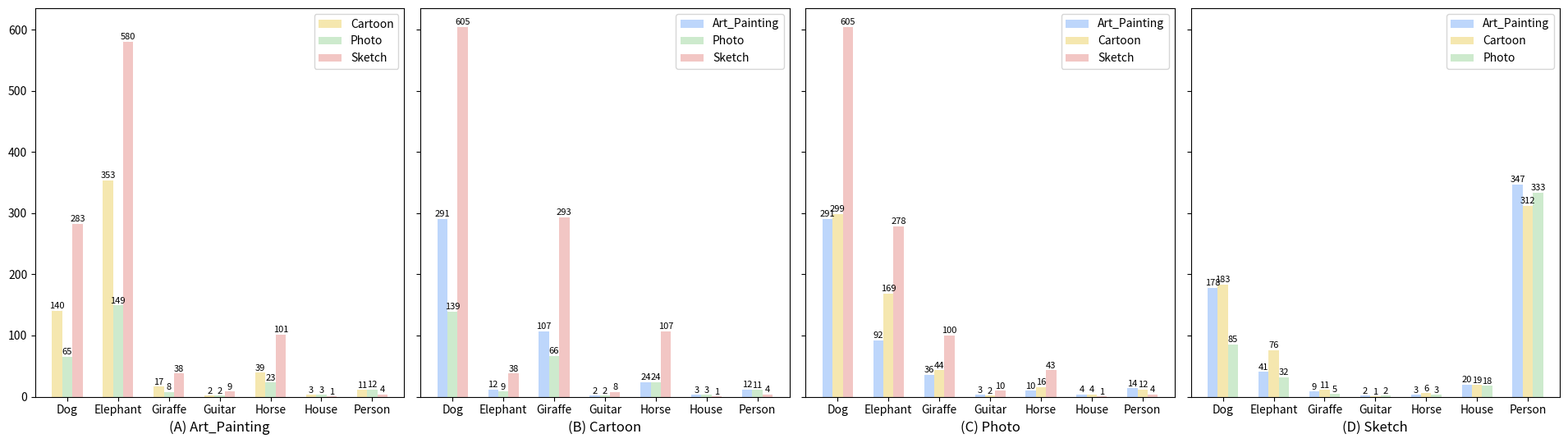

Python code for this plot:
import math
import os
import sys
import copy
import numpy as np
from scipy.stats import fisk
import collections, functools, operator
from matplotlib import pyplot as plt
from typing import List, Union


seed = 20240101
np.random.seed(seed)


DATASETS = {
    'pacs': 'PACS',
    'vlcs': 'VLCS',
    'officehome': 'OfficeHome'
}

DOMAINS = {
    DATASETS['pacs']: {
        'art_painting': 'A',
        'cartoon': 'C',
        'photo': 'P',
        'sketch': 'S',
    },
    DATASETS['vlcs']: {
        'caltech': 'C',
        'labelme': 'L',
        'pascal_voc': 'V',
        'sun': 'S',
    },
    DATASETS['officehome']: {
        'art': 'A',
        'clipart': 'C',
        'product': 'P',
        'real_world': 'R',
    },
}

STATS = {
    DATASETS['pacs']: {
        'art_painting': {'dog': 379, 'elephant': 255, 'giraffe': 285, 'guitar': 184, 'horse': 201, 'house': 295, 'person': 449},
        'cartoon': {'dog': 389, 'elephant': 457, 'giraffe': 346, 'guitar': 135, 'horse': 324, 'house': 288, 'person': 405},
        'photo': {'dog': 189, 'elephant': 202, 'giraffe': 182, 'guitar': 186, 'horse': 199, 'house': 280, 'person': 432},
        'sketch': {'dog': 772, 'elephant': 740, 'giraffe': 753, 'guitar': 608, 'horse': 816, 'house': 80, 'person': 160},
    },
    DATASETS['vlcs']: {
        'caltech': {'bird': 166, 'car': 86, 'chair': 83, 'dog': 47, 'person': 609},
        'labelme': {'bird': 56, 'car': 846, 'chair': 62, 'dog': 29, 'person': 866},
        'pascal_voc': {'bird': 231, 'car': 489, 'chair': 300, 'dog': 294, 'person': 1049},
        'sun': {'bird': 14, 'car': 652, 'chair': 725, 'dog': 21, 'person': 885},
    },
    DATASETS['officehome']: {
        'art': {
            'Alarm_Clock': 74, 'Backpack': 41, 'Batteries': 27, 'Bed': 40, 'Bike': 75, 'Bottle': 99, 'Bucket': 40, 'Calculator': 33, 'Calendar': 20, 'Candles': 76,
            'Chair': 69, 'Clipboards': 25, 'Computer': 44, 'Couch': 40, 'Curtains': 40, 'Desk_Lamp': 23, 'Drill': 15, 'Eraser': 18, 'Exit_Sign': 21, 'Fan': 45,
            'File_Cabinet': 22, 'Flipflops': 46, 'Flowers': 90, 'Folder': 20, 'Fork': 46, 'Glasses': 40, 'Hammer': 40, 'Helmet': 79, 'Kettle': 46, 'Keyboard': 18,
            'Knives': 72, 'Lamp_Shade': 49, 'Laptop': 51, 'Marker': 20, 'Monitor': 42, 'Mop': 32, 'Mouse': 18, 'Mug': 49, 'Notebook': 21, 'Oven': 20,
            'Pan': 19, 'Paper_Clip': 19, 'Pen': 20, 'Pencil': 26, 'Postit_Notes': 19, 'Printer': 18, 'Push_Pin': 24, 'Radio': 47, 'Refrigerator': 49, 'Ruler': 15,
            'Scissors': 20, 'Screwdriver': 30, 'Shelf': 42, 'Sink': 41, 'Sneakers': 46, 'Soda': 40, 'Speaker': 20, 'Spoon': 46, 'TV': 40, 'Table': 16,
            'Telephone': 44, 'ToothBrush': 43, 'Toys': 20, 'Trash_Can': 21, 'Webcam': 16
        },
        'clipart': {
            'Alarm_Clock': 60, 'Backpack': 56, 'Batteries': 64, 'Bed': 98, 'Bike': 99, 'Bottle': 99, 'Bucket': 73, 'Calculator': 46, 'Calendar': 78, 'Candles': 99,
            'Chair': 99, 'Clipboards': 40, 'Computer': 99, 'Couch': 64, 'Curtains': 42, 'Desk_Lamp': 41, 'Drill': 48, 'Eraser': 40, 'Exit_Sign': 41, 'Fan': 50,
            'File_Cabinet': 40, 'Flipflops': 40, 'Flowers': 99, 'Folder': 99, 'Fork': 61, 'Glasses': 52, 'Hammer': 99, 'Helmet': 69, 'Kettle': 40, 'Keyboard': 99,
            'Knives': 53, 'Lamp_Shade': 40, 'Laptop': 99, 'Marker': 71, 'Monitor': 99, 'Mop': 40, 'Mouse': 76, 'Mug': 99, 'Notebook': 83, 'Oven': 40,
            'Pan': 51, 'Paper_Clip': 40, 'Pen': 99, 'Pencil': 99, 'Postit_Notes': 41, 'Printer': 87, 'Push_Pin': 40, 'Radio': 46, 'Refrigerator': 40, 'Ruler': 67,
            'Scissors': 99, 'Screwdriver': 75, 'Shelf': 42, 'Sink': 42, 'Sneakers': 43, 'Soda': 61, 'Speaker': 90, 'Spoon': 60, 'TV': 99, 'Table': 80,
            'Telephone': 99, 'ToothBrush': 39, 'Toys': 99, 'Trash_Can': 53, 'Webcam': 40
        },
        'product': {
            'Alarm_Clock': 79, 'Backpack': 99, 'Batteries': 62, 'Bed': 43, 'Bike': 44, 'Bottle': 62, 'Bucket': 47, 'Calculator': 81, 'Calendar': 81, 'Candles': 56,
            'Chair': 99, 'Clipboards': 65, 'Computer': 96, 'Couch': 88, 'Curtains': 75, 'Desk_Lamp': 83, 'Drill': 67, 'Eraser': 41, 'Exit_Sign': 67, 'Fan': 58,
            'File_Cabinet': 71, 'Flipflops': 99, 'Flowers': 91, 'Folder': 90, 'Fork': 41, 'Glasses': 67, 'Hammer': 57, 'Helmet': 90, 'Kettle': 72, 'Keyboard': 99,
            'Knives': 41, 'Lamp_Shade': 54, 'Laptop': 99, 'Marker': 56, 'Monitor': 98, 'Mop': 72, 'Mouse': 96, 'Mug': 41, 'Notebook': 93, 'Oven': 68,
            'Pan': 70, 'Paper_Clip': 47, 'Pen': 60, 'Pencil': 40, 'Postit_Notes': 38, 'Printer': 99, 'Push_Pin': 43, 'Radio': 43, 'Refrigerator': 59, 'Ruler': 58,
            'Scissors': 99, 'Screwdriver': 40, 'Shelf': 49, 'Sink': 46, 'Sneakers': 99, 'Soda': 43, 'Speaker': 99, 'Spoon': 47, 'TV': 76, 'Table': 60,
            'Telephone': 58, 'ToothBrush': 42, 'Toys': 45, 'Trash_Can': 93, 'Webcam': 98
        },
        'real_world': {
            'Alarm_Clock': 86, 'Backpack': 99, 'Batteries': 64, 'Bed': 83, 'Bike': 99, 'Bottle': 78, 'Bucket': 80, 'Calculator': 73, 'Calendar': 68, 'Candles': 99,
            'Chair': 96, 'Clipboards': 65, 'Computer': 64, 'Couch': 76, 'Curtains': 73, 'Desk_Lamp': 62, 'Drill': 51, 'Eraser': 43, 'Exit_Sign': 81, 'Fan': 60,
            'File_Cabinet': 58, 'Flipflops': 85, 'Flowers': 75, 'Folder': 57, 'Fork': 36, 'Glasses': 60, 'Hammer': 52, 'Helmet': 60, 'Kettle': 72, 'Keyboard': 75,
            'Knives': 83, 'Lamp_Shade': 78, 'Laptop': 67, 'Marker': 23, 'Monitor': 71, 'Mop': 46, 'Mouse': 60, 'Mug': 58, 'Notebook': 68, 'Oven': 64,
            'Pan': 30, 'Paper_Clip': 68, 'Pen': 65, 'Pencil': 59, 'Postit_Notes': 67, 'Printer': 52, 'Push_Pin': 53, 'Radio': 66, 'Refrigerator': 75, 'Ruler': 41,
            'Scissors': 77, 'Screwdriver': 51, 'Shelf': 66, 'Sink': 77, 'Sneakers': 88, 'Soda': 63, 'Speaker': 81, 'Spoon': 54, 'TV': 53, 'Table': 59,
            'Telephone': 82, 'ToothBrush': 85, 'Toys': 67, 'Trash_Can': 81, 'Webcam': 49
        },
    },
}

NCOLS = {
    DATASETS['pacs']: 4,
    DATASETS['vlcs']: 5,
    DATASETS['officehome']: 10,
}

BLANKS = '    '


def dict_print(name, mapping, ncols = 1, offset=0, clear_mark=False, need_upper=False, file=sys.stdout):
    if name is not None:
        file.write('%s = {\n' % name)

    if not isinstance(mapping, dict):
        raise NotImplementedError('>_<')

    def get_parent(key):
        parent = None
        for dataset in DOMAINS.keys():
            for domain in DOMAINS[dataset].keys():
                if domain.lower() == key:
                    parent = dataset
                    break
            if parent is not None:
                break
        return parent
    
    # \n flag
    blanks, length = ''.join([BLANKS] * (offset + 1)), len(mapping)
    flags, mark = [], '"' if clear_mark == False else ''
    for ind, val in enumerate(mapping.values()):
        flags.append(True if (ind + 1) % ncols == 0 else False)
        if isinstance(val, dict):
            if len(flags) > 1:
                flags[-2] = True
            flags[-1] = True
    flags[-1] = True

    # print 
    for ind, (k, v) in enumerate(mapping.items()):
        file.write(f'{blanks}' if flags[ind - 1] else '')
        file.write(f'{mark}{k.upper() if need_upper else k}{mark}: ')
        if not isinstance(v, dict):
            file.write(f'{mark}{v}{mark}' if isinstance(v, str) else f'{v}')
        else:
            offset += 1
            file.write('{\n')
            if len(v) > 0:
                parent = get_parent(name)
                dict_print(None, v, NCOLS[parent] if parent is not None else (length + 1) // 2, offset=offset, file=file)
            file.write('%s}' % blanks)
            offset -= 1
        file.write(f',')
        file.write('\n' if flags[ind] else ' ')

    if name is not None:
        file.write('}\n')


def domain_print(domains, file=sys.stdout):
    for k, v in domains.items():
        file.write('%s = "%s"\n' % (k.upper(), v))
    file.write('\n')


def main(dataset, valid, many, few, gen, file=sys.stdout):
    domain_print(domains=DOMAINS[DATASETS[dataset]], file=file)

    stats = gen.generate(list(DOMAINS[DATASETS[dataset]].keys()), STATS[DATASETS[dataset]])
    for k, v in stats.items():
        dict_print(name=k.lower(), mapping=v, clear_mark=True, need_upper=True, file=file)

    dict_print(name='mapping', mapping={k.upper(): k.lower() for k in DOMAINS[DATASETS[dataset]].keys()}, clear_mark=True, file=file)
    file.write('\n')
    dict_print(name='thres', mapping={k.upper(): {'many': many, 'few': few} for k in DOMAINS[DATASETS[dataset]].keys()}, clear_mark=True, file=file)
    file.write('\n')
    dict_print(name='validation', mapping={k.upper(): valid for k in DOMAINS[DATASETS[dataset]].keys()}, clear_mark=True, file=file)
    file.write('\n')

    for k, v in stats.items():
        print(k, generate.sorted_items(generate.mean_items(v)))

    return stats


def draw_stats(stats, name=None):
    colors = ['#bdd6fb', '#f5e7af', '#cdeacd', '#f2c6c4', '#dcc0e5', '#fcebde', '#dbeef3', 'd77470']
    labels = ['A', 'B', 'C', 'D', 'E', 'F', 'G', 'H']
    domains, width, lengthwidth, rotate = list(stats.keys()), 0.4, 2, None
    name_classes = [cls.capitalize() for cls in list(list(stats.values())[0].values())[0].keys()]
    start, n_class = lengthwidth - width * (len(domains) - 1) / 2 + width / 2, len(name_classes)

    def print_domain_name(name):
        return '_'.join([item.capitalize() for item in name.split('_')])

    folds = 2 if n_class > 10 else 1
    fig, ax = plt.subplots(folds, len(stats) // folds, sharey=True, figsize=(19.2, 5.5 * folds))
    for ind, target in enumerate(stats.keys()):
        rotate = (90 if n_class > 10 else 0) if rotate is None else rotate
        if n_class > 100:
            left, offset = 1 + ind, len(domains)
        elif n_class > 10:
            left, offset = (1, 2) if ind % 2 == 0 else (2, 2)
        else:
            left, offset = 1, 1
        indices = (ind) if folds == 1 else (ind // folds, ind % folds)
        for env, source in enumerate(stats[target].keys()):
            x = lengthwidth * np.arange(len(stats[target][source].values())) + start + width * env
            y = list(stats[target][source].values())
            ax[indices].bar(x, y, width=width, color=colors[domains.index(source)], label=print_domain_name(source))
            for (pos, val) in zip(x, y):
                ax[indices].text(pos, val + (1.25 if val > 50 else 0.25), '%d' % val, ha='center', va='bottom', fontsize=8 if folds == 1 else 10)
        ax[indices].set_xticks(lengthwidth * np.arange(left, n_class + 1, offset))
        if folds == 1 or folds > 1 and (ind // folds) == folds - 1:
            ax[indices].set_xticklabels([name_classes[i] for i in range(left - 1, n_class, offset)], rotation=rotate)
        else:
            ax[indices].set_xticklabels([])
        if folds > 1:
            ax[indices].tick_params(axis='both', which='major', labelsize=18)
        ax[indices].set_xlabel(f'({labels[ind]}) ' + print_domain_name(target), fontsize=12 if folds == 1 else 20)
        if folds > 1:
            ax[indices].legend(fontsize=18)
        else:
            ax[indices].legend()
    plt.tight_layout()
    plt.show() if name is None else plt.savefig(name)
    plt.close()


class Generator(object):
    def __init__(self, valid, test, lower: int = 1):
        assert valid > 0 and test > 0 and lower >= 0

        self.valid = valid
        self.test = test
        self.lower = lower

    @staticmethod
    def sorted(val: dict, func, reserve: bool = True):
        return sorted(val.values(), key=func, reverse=reserve)
    
    @staticmethod
    def sorted_items(val: dict, func, reserve: bool = True):
        return sorted(val.items(), key=func, reverse=reserve)
    
    @staticmethod
    def sorted_items(val: dict, reserve: bool = True):
        return dict(sorted(val.items(), key=lambda kv: (kv[1], kv[0]), reverse=reserve))
    
    @staticmethod
    def sum(stats: dict):
        return sum(stats.values())
    
    @staticmethod
    def sum_items(val: dict):
        return dict(functools.reduce(operator.add, map(collections.Counter, list(val.values()))))

    @staticmethod
    def mean_items(val: dict):
        return {k: v / len(val) for k, v in dict(functools.reduce(operator.add, map(collections.Counter, list(val.values())))).items()}

    @staticmethod
    def add(stats: dict, val):
        return {k: v + val for k, v in stats.items()}

    @staticmethod
    def filter_target(val: dict, target: Union[str, List[str]]):
        fill = copy.deepcopy(val)
        if isinstance(target, list):
            for tar in target:
                fill.pop(tar)
        else:
            fill.pop(target)
        return fill
    
    @staticmethod
    def log_logistic_distribution(c: float, n: int, is_origin: bool = False):
        assert c >= 1.5 and n > 1
        x = np.linspace(1. / fisk.mean(c), fisk.ppf(0.99, c), n)
        ratio = fisk.pdf(x, c)
        return np.array(ratio) if is_origin else np.array(ratio) / np.sum(ratio)
    
    @staticmethod
    def get_items(stats: dict, keys: list):
        ret = {}
        for domain in stats.keys():
            ret[domain] = {}
            for cls in keys:
                ret[domain][cls] = stats[domain][cls]
        return ret
    
    def calc_percent(self, stats: dict, has_inner=False):
        if not has_inner:
            stats = {'inner': stats}
        
        percent = {}
        for domain in stats.keys():
            total, percent[domain] = self.sum(stats[domain]), {}
            for k, v in stats[domain].items():
                percent[domain][k] = v / total
            # end for k, v
        # end for domain

        return percent['inner'] if not has_inner else percent

    def calc_percent_items(self, stats: dict, keys: list = None, keep: bool = False):
        total = self.sum_items(stats)
        keys = list(stats.values()[0].keys()) if keys is None or len(keys) == 0 else keys

        percent = {}
        for domain in stats.keys():
            if len(keys) > 1 or keep:
                percent[domain] = {}
                for cls in keys:
                    percent[domain][cls] = stats[domain][cls] / total[cls]
                # end for cls
            else:
                percent[domain] = stats[domain][keys[0]] / total[keys[0]]
        # end for domain
        
        return percent
    
    def minus_valid(self, val: dict, check: bool = True):
        for domain in val.keys():
            val[domain] = self.add(val[domain], -self.valid)
            assert all(v > self.lower for v in val[domain].values()) if check else True
        return val
    
    def mise(self, domains: list, classes: list):
        mise = {}
        for target in domains:
            mise[target] = {}
            for source in domains:
                if source != target:
                    mise[target][source] = {name: 0 for name in classes}
            # end for source
        # end for target
        return mise
    
    @staticmethod
    def combine_dict(target: dict, source: dict, has_inner: bool = False):
        if not has_inner:
            target['inner'], source['inner'] = target, source

        for domain in source.keys():
            for cls in source[domain].keys():
                target[domain][cls] = int(source[domain][cls])

        return target if has_inner else target['inner']
    
    def generate(self, domains: list, stats: dict):
        raise NotImplemented
    
    def __str__(self):
        return self.__class__.__name__
    

class TotalHeavyTail(Generator):
    def __init__(self, valid, test, c: float = 3, lower: int = 1):
        super(TotalHeavyTail, self).__init__(valid, test, lower)
        assert 0 < self.test <= 1
        self.c = c

    def _set_value(self, expected, naive) -> int:
        ret = int(naive * (1 - self.test)) if expected >= naive else expected
        return ret if ret >= self.lower else self.lower

    def get_value_by_percent(self, num, percent, naive):
        ret, cls = {}, list(list(naive.values())[0].keys())[0]
        for domain in naive.keys():
            ret[domain] = {cls: self._set_value(int(num * percent[domain][cls]), naive[domain][cls])}
        return ret

    def generate(self, domains: list, stats: dict):
        stats, mise = self.minus_valid(stats), self.mise(domains, list(stats[domains[0]].keys()))
        ratio = self.log_logistic_distribution(self.c, len(stats[domains[0]]))
        for target in domains:
            source = self.filter_target(stats, target)
            each_cls_total = self.sorted_items(self.sum_items(source))
            cls_list = list(each_cls_total.keys())

            for i in range(len(cls_list)):
                if i == 0:
                    expected = (1 - self.test) * each_cls_total[cls_list[0]]
                    total = expected / ratio[0]
                else:
                    expected = total * ratio[i]
                    expected = each_cls_total[cls_list[i]] * (1 - self.test) if expected > each_cls_total[cls_list[i]] else expected

                percent = self.calc_percent_items(source, [cls_list[i]], keep=True)
                num_dict = self.get_value_by_percent(expected, percent, self.get_items(source, [cls_list[i]]))
                mise[target] = self.combine_dict(mise[target], num_dict, has_inner=True)
            # end for i
        # end for target
        return mise


class Cross(Generator):
    def __init__(self, valid, test, c: float = 3, middle: float = 1, lower: int = 1):
        super(Cross, self).__init__(valid, test, lower)
        assert 0 < self.test <= 1
        self.c = c
        self.middle_percent = middle

    def _get_minimize_num(self, stats) -> int:
        minimize = np.inf
        for val in stats.values():
            minimize = np.min([int((1 - self.test) * val), minimize])
        return int(minimize)

    def _set_num(self, total, ratio, num) -> int:
        return int(np.max([np.min([total * ratio, num * (1 - self.test)]), 1]))

    def generate(self, domains: list, stats: dict):
        stats, mise = self.minus_valid(stats), self.mise(domains, list(stats[domains[0]].keys()))
        for target in domains:
            source = self.filter_target(stats, target)
            each_domain_total = self.sorted_items({name: self.sum(domain) for name, domain in source.items()}, reserve=False)
            order, n_split = {'negative': [], 'middle': [], 'positive': []}, len(each_domain_total) // 2
            name, start = list(each_domain_total.keys()), len(each_domain_total) - 2 * n_split
            for ind in range(len(each_domain_total)):
                if ind < start:
                    order_key = 'middle'
                elif ind < start + n_split:
                    order_key = 'positive'
                else:
                    order_key = 'negative'
                order[order_key].append(name[ind])
            # end for ind

            # positive
            cls_sorted_list = None
            for ind, domain in enumerate(order['positive']):
                ratio = self.log_logistic_distribution(self.c * (ind + 1), len(stats[domain]))
                if cls_sorted_list is None:
                    cls_sorted_list = list(self.sorted_items(source[domain]).keys())
                total = source[domain][cls_sorted_list[0]] * (1 - self.test) / ratio[0]
                for i in range(len(cls_sorted_list)):
                    mise[target][domain][cls_sorted_list[i]] = self._set_num(total, ratio[i], source[domain][cls_sorted_list[i]])

            # negative
            for ind, domain in enumerate(order['negative']):
                ratio = self.log_logistic_distribution(self.c * (ind + 1), len(stats[domain]))
                total = source[domain][cls_sorted_list[-1]] * (1 - self.test) / ratio[0]
                for i in range(len(cls_sorted_list)):
                    mise[target][domain][cls_sorted_list[len(cls_sorted_list) - i - 1]] = \
                        self._set_num(total, ratio[i], source[domain][cls_sorted_list[len(cls_sorted_list) - i - 1]])

            # middle
            mean = np.mean(list(self.mean_items(self.filter_target(mise[target], order['middle'])).values())) * self.middle_percent
            for domain in order['middle']:
                num = int(np.min([self._get_minimize_num(source[domain]), mean]))
                for cls in mise[target][domain].keys():
                    mise[target][domain][cls] = num
        # end for target
        return mise


class Duality(Generator):
    def __init__(self, valid, test, c: float = 3, middle_range: list = [40, 50], lower: int = 1):
        super(Duality, self).__init__(valid, test, lower)
        assert 0 < self.test <= 1
        self.c = c
        self.middle_range = middle_range

    def _set_num(self, total, ratio, num) -> int:
        return int(np.max([np.min([total * ratio, num * (1 - self.test)]), 1]))

    def _beta_sample(self, a: float = 0.5, b: float = 0.5, n: int = 1):
        return np.random.beta(a, b, size=n)

    def generate(self, domains: list, stats: dict):
        stats, mise = self.minus_valid(stats), self.mise(domains, list(stats[domains[0]].keys()))
        for target in domains:
            source = self.filter_target(stats, target)
            each_domain_total = self.sorted_items({name: self.sum(domain) for name, domain in source.items()}, reserve=False)
            order, n_split = {'negative': [], 'middle': [], 'positive': []}, round(len(each_domain_total) / 3)
            name = list(each_domain_total.keys())
            for ind in range(len(each_domain_total)):
                if ind < n_split:
                    order_key = 'positive'
                elif ind < len(each_domain_total) - n_split:
                    order_key = 'negative'
                else:
                    order_key = 'middle'
                order[order_key].append(name[ind])

            cls_sorted_list, upper_bound = None, 0
            for ind, domain in enumerate(order['positive']):
                ratio = self.log_logistic_distribution(self.c * (ind + 1), len(stats[domain]))
                if cls_sorted_list is None:
                    cls_sorted_list = list(self.sorted_items(source[domain]).keys())
                total = source[domain][cls_sorted_list[0]] * (1 - self.test) / ratio[0]
                for i in range(len(cls_sorted_list)):
                    mise[target][domain][cls_sorted_list[i]] = self._set_num(total, ratio[i], source[domain][cls_sorted_list[i]])
                n_domain_sampling = self.sum(mise[target][domain])
                upper_bound = n_domain_sampling if upper_bound < n_domain_sampling else upper_bound
            # end for ind [positive]

            n_sampling = np.random.randint(self.middle_range[0], self.middle_range[1] + 1)
            n_sampling = len(cls_sorted_list) if n_sampling / len(cls_sorted_list) < 1 else n_sampling
            mean = int(math.ceil(n_sampling / len(cls_sorted_list)))
            for domain in order['middle']:
                for cls in mise[target][domain].keys():
                    mise[target][domain][cls] = int(np.min([mean, source[domain][cls]]))
            # end for domain [middle]

            for ind, domain in enumerate(order['negative']):
                n_domain_sampling = round(self._beta_sample()[0] * (upper_bound - n_sampling) + n_sampling)
                ratio = self.log_logistic_distribution(self.c * (ind + 1), len(stats[domain]))
                for i in range(len(cls_sorted_list)):
                    mise[target][domain][cls_sorted_list[len(cls_sorted_list) - i - 1]] = \
                        self._set_num(n_domain_sampling, ratio[i], source[domain][cls_sorted_list[len(cls_sorted_list) - i - 1]])
            # end for ind [negative]
        return mise


class ImbalancedDomains(Generator):
    def __init__(self, valid, test, lower: int = 1, mode: str = 'max', num: list = None):
        super().__init__(valid, test, lower)
        assert mode in ['max', 'manner']
        self.mode = mode
        self.num = num

    def _get_minimize_num(self, stats) -> int:
        minimize = np.inf
        for val in stats.values():
            minimize = np.min([int((1 - self.test) * val), minimize])
        return int(minimize)

    def generate(self, domains: list, stats: dict):
        stats, mise = self.minus_valid(stats), self.mise(domains, list(stats[domains[0]].keys()))
        for target in domains:
            source = self.filter_target(stats, target)
            for domain in source.keys():
                num = self._get_minimize_num(source[domain]) if self.mode == 'max' else self.num[target][domain]
                mise[target][domain] = {cls: num for cls in mise[target][domain].keys()}
        return mise

    def __str__(self):
        return super().__str__() + self.mode.capitalize()


class ImbalancedClasses(Generator):
    def __init__(self, valid, test, lower: int = 1, mode: str = 'max', upper: dict = None, c: float = 3, num: dict = None):
        super(ImbalancedClasses, self).__init__(valid, test, lower)
        assert mode in ['max', 'auto', 'manner']
        assert mode == 'max' or (mode == 'auto' and upper is not None) or (mode == 'manner' and num is not None)
        assert c > 1
        self.c = c
        self.mode = mode
        self.upper = upper
        self.num = num

    def _get_minimize_num(self, stats) -> int:
        minimize = np.inf
        for val in stats.values():
            minimize = np.min([int((1 - self.test) * val), minimize])
        return int(minimize)

    def _set_num(self, num, ratio):
        num = int(num * ratio)
        return num if num > 1 else 1

    def generate(self, domains: list, stats: dict):
        stats, mise = self.minus_valid(stats), self.mise(domains, list(stats[domains[0]].keys()))
        ratio = self.log_logistic_distribution(self.c, len(stats[domains[0]]))
        for target in domains:
            source = self.filter_target(stats, target)
            for domain in source.keys():
                if self.mode == 'max':
                    num = self._get_minimize_num(source[domain])
                elif self.mode == 'auto':
                    ind = np.random.permutation(ratio.shape[0])
                    num = {cls: self._set_num(self.upper[target], ratio[ind[i]]) for i, cls in enumerate(mise[target][domain].keys())}
                else:
                    raise NotImplemented('>_<')
                mise[target][domain] = {cls: (num if isinstance(num, int) else num[cls]) for cls in mise[target][domain].keys()}
            # end for domain
        # end for target
        return mise

    def __str__(self):
        return super().__str__() + self.mode.capitalize()


root, isshow = 'stats', True
# Total Heavy Tail
dataset, valid, test, many, few, c = 'pacs', 15, 0.2, 120, 6, 3
# dataset, valid, test, many, few, c = 'officehome', 5, 0.2, 30, 6, 3
# dataset, valid, test, many, few, c = 'vlcs', 5, 0.2, 200, 14, 3
generate = TotalHeavyTail(valid, test, c=c)

# Cross
# # ## PACS sketch thres -> {120, 30}
# dataset, valid, test, many, few, c, percent = 'pacs', 15, 0.2, 160, 60, 3, 0.3
# dataset, valid, test, many, few, c, percent = 'officehome', 5, 0.2, 20, 10, 3, 0.3
# dataset, valid, test, many, few, c, percent = 'vlcs', 5, 0.2, 200, 40, 3, 0.3
# generate = Cross(valid, test, c=c, middle=percent)
#
# # Duality
# # ## PACS photo and sketch thres -> {100, 15}
# dataset, valid, test, many, few, c, middle_range = 'pacs', 15, 0.2, 100, 30, 3, [40, 50]
# dataset, valid, test, many, few, c, middle_range = 'officehome', 5, 0.2, 19, 10, 3, [65, 70]
# dataset, valid, test, many, few, c, middle_range = 'vlcs', 5, 0.2, 100, 20, 3, [40, 50]
# generate = Duality(valid, test, c=c, middle_range=middle_range)

# PACS sample
## domain imbalanced, but class balanced
# dataset, valid, test, many, few = 'pacs', 15, 0.2, 0, 0
# num = {
#     'art_painting': {'cartoon': 20, 'photo': 100, 'sketch': 4},
#     'cartoon': {'art_painting': 4, 'photo': 100, 'sketch': 20},
#     'photo': {'art_painting': 100, 'cartoon': 4, 'sketch': 20},
#     'sketch': {'art_painting': 100, 'cartoon': 4, 'photo': 20},
# }
# num = {
#     'art_painting': {'cartoon': 20, 'photo': 4, 'sketch': 100},
#     'cartoon': {'art_painting': 100, 'photo': 4, 'sketch': 20},
#     'photo': {'art_painting': 4, 'cartoon': 100, 'sketch': 20},
#     'sketch': {'art_painting': 4, 'cartoon': 100, 'photo': 20},
# }
# generate = ImbalancedDomains(valid, test, mode='max')
# generate = ImbalancedDomains(valid, test, mode='manner', num=num)

# ## class imbalanced, but domain balanced
# dataset, valid, test, many, few, c = 'pacs', 15, 0.2, 10, 3, 4
# generate = ImbalancedClasses(valid, test, mode='max')
# upper = {'art_painting': 52, 'cartoon': 52, 'photo': 52, 'sketch': 52}
# generate = ImbalancedClasses(valid, test, mode='auto', upper=upper, c=c)
#


root = os.path.join(root, DATASETS[dataset])
if not os.path.exists(root):
    os.makedirs(root)
# filestream = open(os.path.join(root, str(generate) + '.py'), 'w')
filestream = sys.stdout

stats = main(dataset, valid, many, few, generate, file=filestream)
draw_stats(stats, None if isshow else '%s.pdf' % (str(generate.lower())))
